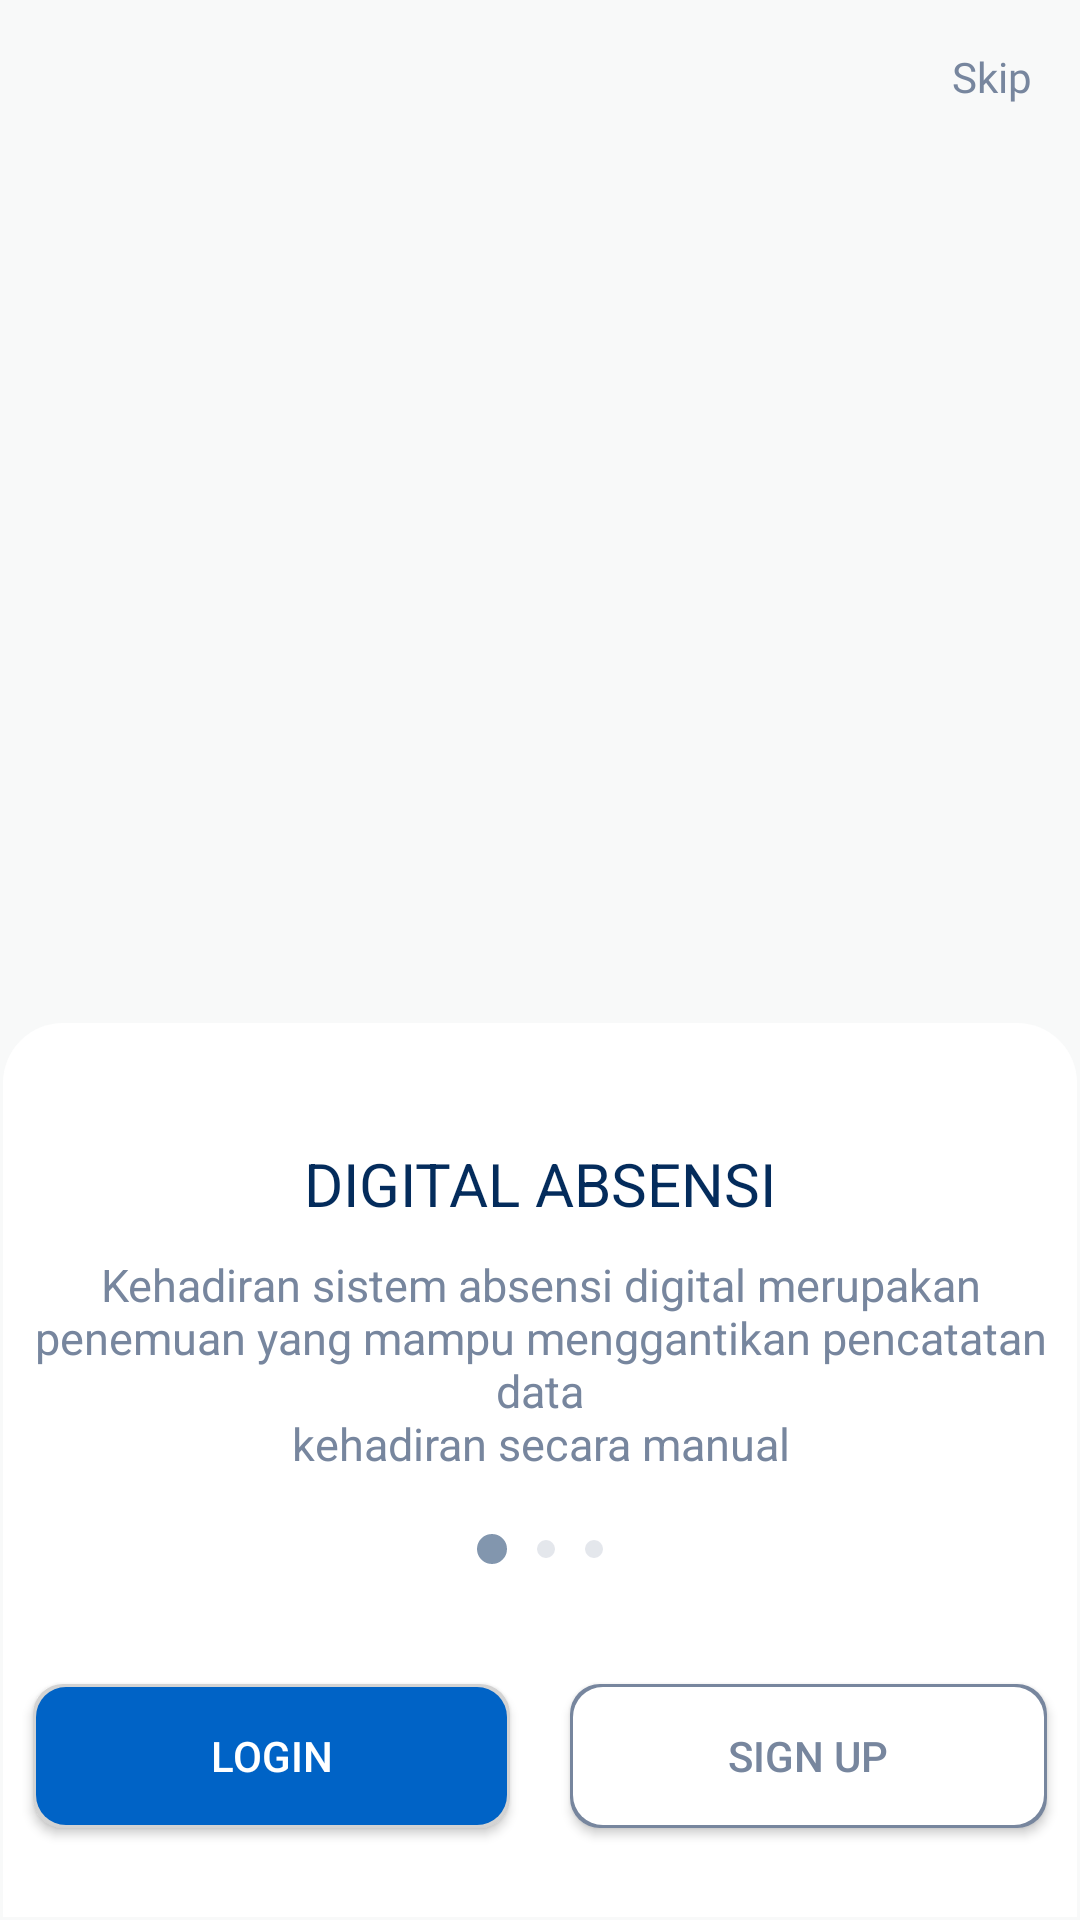

Here is an Android app screen rendered from its layout file. Give the layout XML and the strings, colors and styles it references.
<!-- AndroidManifest.xml: application theme Theme.MyApplication -->
<!-- res/layout/activity_intro_screen.xml -->
<?xml version="1.0" encoding="utf-8"?>
<androidx.constraintlayout.widget.ConstraintLayout xmlns:android="http://schemas.android.com/apk/res/android"
    xmlns:app="http://schemas.android.com/apk/res-auto"
    xmlns:tools="http://schemas.android.com/tools"
    android:layout_width="match_parent"
    android:layout_height="match_parent"
    android:background="@color/background_app"
    tools:context=".introduce_screen.IntroScreenActivity">


    <TextView
        android:id="@+id/textView"
        android:layout_width="wrap_content"
        android:layout_height="wrap_content"
        android:layout_marginTop="16dp"
        android:layout_marginEnd="16dp"
        android:fontFamily="@font/avenir_normal"
        android:text="Skip"
        android:textColor="@color/grey_color"
        app:layout_constraintEnd_toEndOf="parent"
        app:layout_constraintTop_toTopOf="parent" />

    <LinearLayout
        android:id="@+id/linearLayout"
        android:layout_width="match_parent"
        android:layout_height="300dp"
        android:background="@drawable/background_rounded"
        android:orientation="vertical"
        app:layout_constraintBottom_toBottomOf="parent"
        app:layout_constraintStart_toStartOf="parent">

        <TextView
            android:id="@+id/tvTitle"
            android:layout_width="wrap_content"
            android:layout_height="wrap_content"
            android:layout_gravity="center_horizontal"
            android:layout_marginTop="40dp"
            android:text="DIGITAL ABSENSI"
            android:textColor="@color/black_color"
            android:textSize="20sp" />

        <TextView
            android:id="@+id/tvDesc"
            android:layout_width="wrap_content"
            android:layout_height="wrap_content"
            android:layout_gravity="center_horizontal"
            android:layout_marginTop="10dp"
            android:text="@string/intro_desc_one"
            android:textAlignment="center"
            android:textColor="@color/grey_color"
            android:textSize="15sp" />

        <LinearLayout
            android:layout_width="wrap_content"
            android:layout_height="wrap_content"
            android:layout_margin="20dp"
            android:layout_gravity="center_horizontal"
            android:orientation="horizontal">
            <ImageView
                android:id="@+id/dotOne"
                android:layout_width="wrap_content"
                android:layout_height="wrap_content"
                android:src="@drawable/ic_oval_selected"
                android:layout_marginRight="10dp"/>
            <ImageView
                android:id="@+id/dotTwo"
                android:layout_width="wrap_content"
                android:layout_height="wrap_content"
                android:src="@drawable/ic_oval"
                android:layout_gravity="center_vertical"
                android:layout_marginRight="10dp"/>
            <ImageView
                android:id="@+id/dotThree"
                android:layout_width="wrap_content"
                android:layout_height="wrap_content"
                android:layout_gravity="center_vertical"
                android:src="@drawable/ic_oval"/>
        </LinearLayout>

        <LinearLayout

            android:layout_width="match_parent"
            android:layout_height="match_parent"
            android:layout_gravity="bottom"
            android:layout_marginTop="10dp"
            android:orientation="horizontal"
            android:weightSum="2">

            <Button

                android:id="@+id/btnLogin"
                android:layout_width="match_parent"
                android:layout_height="wrap_content"
                android:layout_margin="10dp"
                android:layout_weight="1"
                android:textColor="@color/white"
                android:background="@drawable/btn_rounded_blue"
                android:text="Login" />

            <Button
                android:id="@+id/btnSignup"
                android:layout_width="match_parent"
                android:layout_height="wrap_content"
                android:layout_margin="10dp"
                android:layout_weight="1"
                android:background="@drawable/btn_rounded_transparent"
                android:textColor="@color/grey_color"
                android:text="Sign Up" />

        </LinearLayout>


    </LinearLayout>

    <androidx.viewpager2.widget.ViewPager2
        android:id="@+id/viewPager"
        android:layout_width="409dp"
        android:layout_height="0dp"
        android:layout_marginTop="32dp"
        android:layout_marginBottom="32dp"
        app:layout_constraintBottom_toTopOf="@+id/linearLayout"
        app:layout_constraintStart_toStartOf="parent"
        app:layout_constraintTop_toBottomOf="@+id/textView" />
</androidx.constraintlayout.widget.ConstraintLayout>
<!-- resources referenced by this layout -->
<resources>
  <color name="background_app">#F8F9F9</color>
  <color name="black_color">#042C5C</color>
  <color name="grey_color">#77869E</color>
  <color name="white">#FFFFFFFF</color>
  <!-- drawable background_rounded (drawable) -->
  <?xml version="1.0" encoding="utf-8"?>
  <layer-list xmlns:android="http://schemas.android.com/apk/res/android" >
  
  
  
  
      <item>
          <shape>
              <padding
                  android:bottom="1dp"
                  android:left="1dp"
                  android:right="1dp"
                  android:top="1dp" />
              <corners android:radius="10dp" />
          </shape>
      </item>
  
  <item>
      <shape xmlns:android="http://schemas.android.com/apk/res/android"
          android:shape="rectangle">
          <solid android:color="@color/white"/>
          <corners android:topLeftRadius="20dp" android:topRightRadius="20dp"/>
      </shape>
  </item>
  
  
  
  </layer-list>
  <!-- drawable btn_rounded_blue (drawable) -->
  <?xml version="1.0" encoding="utf-8"?>
  <layer-list xmlns:android="http://schemas.android.com/apk/res/android" >
  
  
  
  
      <item>
          <shape>
              <padding
                  android:bottom="1dp"
                  android:left="1dp"
                  android:right="1dp"
                  android:top="1dp" />
              <solid android:color="#D3D3D3" />
              <corners android:radius="10dp" />
          </shape>
      </item>
  
  <item>
      <shape xmlns:android="http://schemas.android.com/apk/res/android"
          android:shape="rectangle">
          <solid android:color="@color/blue_color"/>
          <corners android:radius="10dp"/>
      </shape>
  </item>
  
  
  
  </layer-list>
  <!-- drawable ic_oval (drawable) -->
  <vector xmlns:android="http://schemas.android.com/apk/res/android"
      android:width="6dp"
      android:height="6dp"
      android:viewportWidth="6"
      android:viewportHeight="6">
    <path
        android:pathData="M3,3m-3,0a3,3 0,1 1,6 0a3,3 0,1 1,-6 0"
        android:strokeAlpha="0.200405"
        android:fillColor="#77869E"
        android:fillAlpha="0.200405"/>
  </vector>
  <!-- drawable ic_oval_selected (drawable) -->
  <vector xmlns:android="http://schemas.android.com/apk/res/android"
      android:width="10dp"
      android:height="10dp"
      android:viewportWidth="10"
      android:viewportHeight="10">
    <path
        android:pathData="M5,5m-5,0a5,5 0,1 1,10 0a5,5 0,1 1,-10 0"
        android:strokeAlpha="0.5"
        android:fillColor="#042C5C"
        android:fillAlpha="0.5"/>
  </vector>
  <string name="intro_desc_one">Kehadiran sistem absensi digital merupakan\npenemuan yang mampu menggantikan pencatatan data\nkehadiran secara manual</string>
  <style name="Theme.MyApplication" parent="Theme.AppCompat.Light.NoActionBar">
          
          <item name="android:windowFullscreen">true</item>
          <item name="android:windowContentOverlay">@null</item>
          <item name="colorPrimary">@color/purple_500</item>
          <item name="colorPrimaryVariant">@color/purple_700</item>
          <item name="colorOnPrimary">@color/white</item>
          
          <item name="colorSecondary">@color/teal_200</item>
          <item name="colorSecondaryVariant">@color/teal_700</item>
          <item name="colorOnSecondary">@color/black</item>
          
          <item name="android:statusBarColor">?attr/colorPrimaryVariant</item>
          
      </style>
  <color name="blue_color">#0063C6</color>
  <color name="purple_500">#FF6200EE</color>
  <color name="purple_700">#FF3700B3</color>
  <color name="teal_200">#FF03DAC5</color>
  <color name="teal_700">#FF018786</color>
  <color name="black">#FF000000</color>
</resources>
